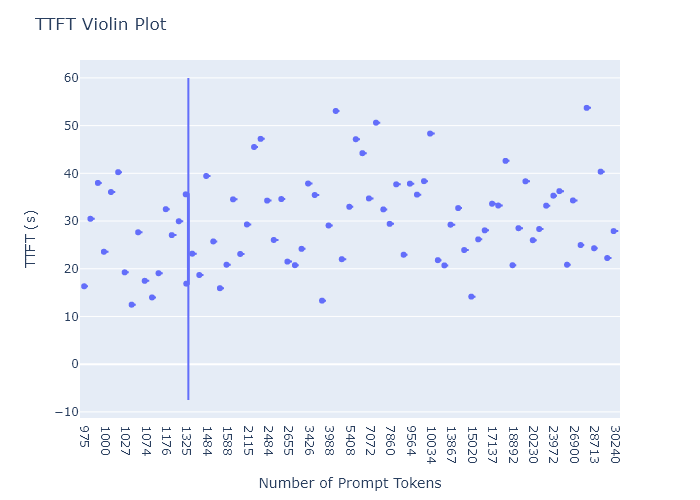

The table this chart was drawn from, first rows:
ttft, prompt_length
16.33, 975
30.47, 981
37.99, 990
23.56, 1000
36.08, 1001
40.24, 1016
19.25, 1027
12.47, 1042
27.64, 1043
17.47, 1074
13.99, 1098
19.06, 1154
32.48, 1176
27.05, 1247
29.95, 1253
35.59, 1325
16.88, 1325
23.16, 1405
18.69, 1474
39.44, 1484
25.72, 1493
15.92, 1569
20.84, 1588
34.55, 1595
23.09, 1691
29.28, 2115
45.52, 2251
47.22, 2360
34.28, 2484
26.03, 2496
34.61, 2650
21.5, 2655
20.75, 2749
24.17, 2940
37.86, 3426
35.45, 3588
13.31, 3731
29.06, 3988
53.06, 4861
22.0, 5042
32.98, 5408
47.14, 6387
44.22, 6906
34.73, 7072
50.61, 7206
32.44, 7737
29.41, 7860
37.69, 9347
22.94, 9538
37.83, 9564
35.53, 9650
38.36, 9879
48.33, 10034
21.8, 11978
20.7, 12880
29.23, 13867
32.72, 13921
23.92, 14880
14.16, 15020
26.16, 16940
... 20 more rows
